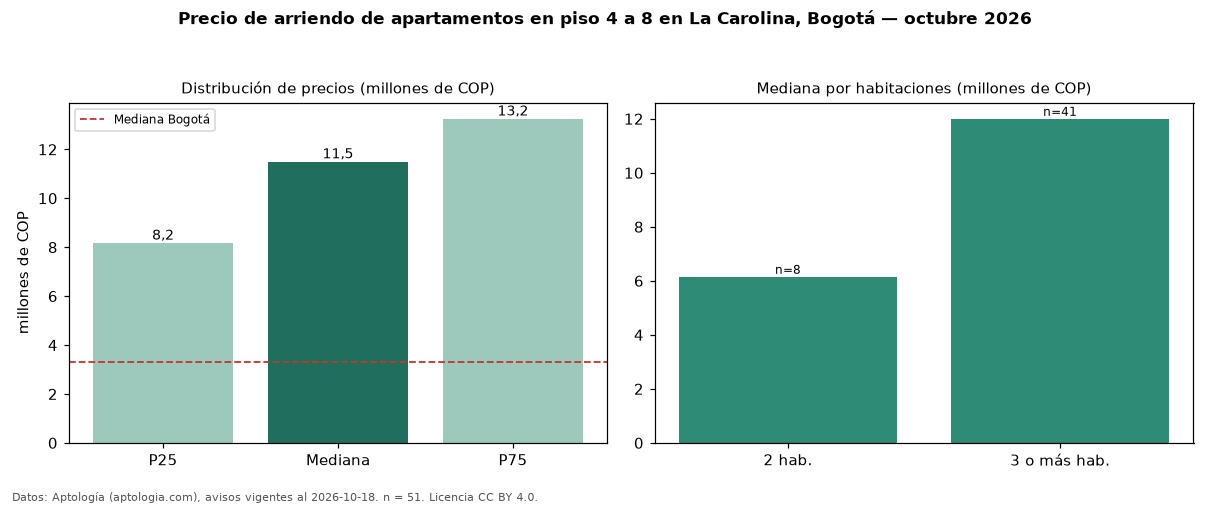

The table this chart was drawn from, first rows:
seccion, metrica, valor, moneda, n
filtro, piso2, en piso 4 a 8, , 51
precio, p25, 8175000, COP, 51
precio, mediana, 11500000, COP, 51
precio, p75, 13250000, COP, 51
precio, minimo, 4000000, COP, 51
precio, maximo, 20000000, COP, 51
m2, mediana_precio_m2, 54652, COP, 50
m2, area_mediana_m2, 186.0, m2, 50
admin, mediana_admin_mes, 1814000, COP, 32
banos, mediana_banos, 4.0, , 
parqueadero, pct_con_parqueadero, 98.0, %, 51
estrato, estrato_mas_frecuente, 6, , 50
habitaciones, 2, 6150000, COP, 8
habitaciones, 3+, 12000000, COP, 41
ciudad, mediana_ciudad_referencia, 3300000, COP, 
ciudad, mediana_m2_ciudad, 48246, COP, 
fuente, fecha_datos, 2026-10-18, , 
fuente, atribucion, https://www.aptologia.com/arriendo/bogot…, , 
fuente, licencia, CC BY 4.0, , 
